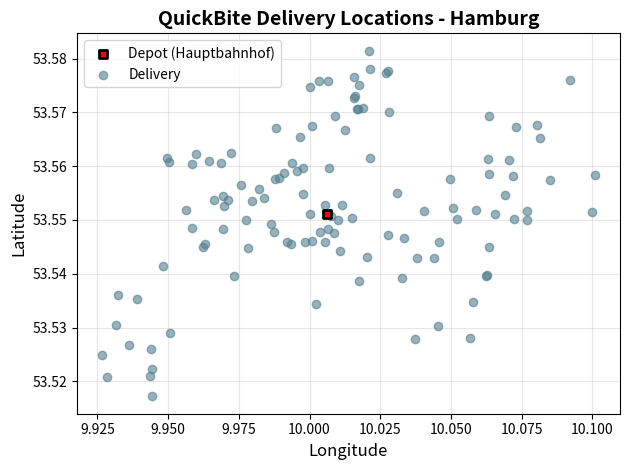

Reproduce this figure in Python.
# ---
# jupyter:
#   jupytext:
#     text_representation:
#       extension: .py
#       format_name: percent
#       format_version: '1.3'
#       jupytext_version: 1.18.1
#   kernelspec:
#     display_name: Python 3 (ipykernel)
#     language: python
#     name: python3
#     path: /Users/<user>/Documents/git-teaching/Management-Science/.venv/share/jupyter/kernels/python3
# ---

# %% [markdown]
# # Consulting Project: QuickBite Delivery Optimization
#
# Management Science - Food Delivery Logistics
#
# # Client Briefing: QuickBite
#
# ## Meet Your Client
#
# -   **Industry:** Food Delivery / Logistics
# [redacted]
# -   **Company Size:** 12 employees, 120+ daily deliveries
#
# ## The CEO’s Dilemma
#
# [redacted]
#
# *“We started QuickBite four years ago with a simple mission: deliver
# restaurant-quality meals to busy citizens in Hamburg. But we’re bleeding
# money on delivery costs while customers complain about cold food!*
#
# *Right now, our 4 drivers just… wing it. They look at their delivery
# list each morning and decide their own routes based on ‘intuition.’ The
# results are terrible:*
#
# -   *75% of deliveries arrive late*
# -   *Customer complaints about cold food: Up 40% this quarter*
#
# *Our investors are getting nervous. We need to cut delivery costs AND
# improve on-time delivery. Can you help us design optimal routes that
# keep food hot and costs low?*
#
# *We have data from last week’s operations. Please show us what’s
# possible!“*
#
# ## The Business Context
#
# ### Current Operations
#
# -   **Daily deliveries:** 120 meal orders across Hamburg
# -   **Fleet:** 4 delivery drivers with insulated cars
# -   **Depot:** Central location (Hamburg Hauptbahnhof area)
# -   **Service hours:** 11:00 AM - 9:00 PM
# -   **Driver capacity:** Each driver can carry up to 35 meals at once
#
# ### Cost Structure
#
# -   **Driver wages:** €18/hour (including benefits)
# -   **Fuel costs:** €0.55 per km
# -   **Late delivery penalty:** €5 per late delivery (customer discount)
# -   **Cold food complaints:** €10 per complaint
#
# ### Customer Expectations
#
# -   Each delivery has a **time window** (requested delivery time ± 15
#     minutes)
# -   **Time window violation = Late penalty + Potential cold food
#     complaint**
#
# ## Your Mission
#
# Design an optimal routing system for QuickBite’s 4 drivers that:
#
# 1.  **Minimizes total delivery costs** (driver time + fuel + penalties)
# 2.  **Maximizes on-time deliveries** (arrive within time windows)
# 3.  **Respects vehicle capacity** (max 35 meals per driver at once)
# 4.  **Ensures fairness** (balanced workload across drivers)
#
# ## The Data
#
# Below is real data from last Tuesday, a typical operating day for
# QuickBite.

# %%
import numpy as np
import pandas as pd
import matplotlib.pyplot as plt
from datetime import datetime, timedelta

# Set random seed for reproducibility
np.random.seed(2025)

# Depot location (Hamburg Hauptbahnhof)
depot = {
    'name': 'QuickBite Depot',
    'lat': 53.5511,
    'lon': 10.0063
}

# Generate 120 delivery locations across Hamburg
# Hamburg spans roughly: lat 53.45-53.65, lon 9.85-10.15
def generate_hamburg_deliveries(n=120):
    deliveries = []

    # Create realistic clusters (residential areas, business districts)
    clusters = [
        {'lat': 53.5511, 'lon': 10.0063, 'n': 30, 'type': 'city_center'},      # Altstadt
        {'lat': 53.5534, 'lon': 9.9700, 'n': 25, 'type': 'residential'},       # Altona
        {'lat': 53.5753, 'lon': 10.0153, 'n': 18, 'type': 'residential'},      # Eppendorf
        {'lat': 53.5580, 'lon': 10.0742, 'n': 20, 'type': 'business'},         # Wandsbek
        {'lat': 53.5252, 'lon': 9.9350, 'n': 12, 'type': 'residential'},       # Bahrenfeld
        {'lat': 53.5440, 'lon': 10.0465, 'n': 15, 'type': 'business'},         # HafenCity
    ]

    delivery_id = 1
    for cluster in clusters:
        for i in range(cluster['n']):
            # Add random variation around cluster center
            lat = np.random.normal(cluster['lat'], 0.008)
            lon = np.random.normal(cluster['lon'], 0.012)

            # Determine time window based on cluster type
            if cluster['type'] == 'business':
                # Business districts: More lunch orders
                hour = np.random.choice([12, 13, 18, 19], p=[0.4, 0.3, 0.2, 0.1])
            else:
                # Residential: More dinner orders
                hour = np.random.choice([12, 13, 18, 19], p=[0.1, 0.2, 0.4, 0.3])

            minute = np.random.randint(0, 60)

            # Time window: ±15 minutes from requested time
            requested_time = f"{hour:02d}:{minute:02d}"
            window_start = f"{hour:02d}:{max(0, minute-15):02d}"
            window_end_min = minute + 15
            window_end_hour = hour + (window_end_min // 60)
            window_end_min = window_end_min % 60
            window_end = f"{window_end_hour:02d}:{window_end_min:02d}"

            deliveries.append({
                'delivery_id': delivery_id,
                'lat': lat,
                'lon': lon,
                'area': cluster['type'],
                'requested_time': requested_time,
                'window_start': window_start,
                'window_end': window_end,
                'order_value': np.random.normal(35, 10)
            })
            delivery_id += 1

    return pd.DataFrame(deliveries)

# Generate delivery data
deliveries_df = generate_hamburg_deliveries(120)

# Display first 10 deliveries
print("QUICKBITE DELIVERY DATA - Tuesday, Nov 19, 2024")
print("=" * 80)
print(deliveries_df.head(10).to_string(index=False))
print(f"\n... and {len(deliveries_df) - 10} more deliveries")
print("\n" + "=" * 80)
print(f"Total deliveries: {len(deliveries_df)}")
print(f"Total order value: €{deliveries_df['order_value'].sum():.2f}")


# %% [markdown]
# ## Delivery Visualization

# %%
def visualize_deliveries(deliveries_df, depot_location, routes=None):
    """
    Visualize all delivery locations and optional routes.

    Args:
        deliveries_df: DataFrame with delivery information
        depot_location: Dict with 'lat' and 'lon' keys
        routes: Optional list of routes, where each route is a list of delivery_ids
    """
    plt.figure()

    # Plot depot
    plt.scatter(depot_location['lon'], depot_location['lat'],
                c='red', marker='s', zorder=5,
                label='Depot (Hauptbahnhof)', edgecolors='black', linewidths=2)

    # Plot all deliveries
    plt.scatter(deliveries_df['lon'], deliveries_df['lat'],
                c='#537E8F', alpha=0.6, label='Delivery', zorder=3)

    # If routes are provided, draw them
    if routes is not None:
        colors = ['#1f77b4', '#ff7f0e', '#2ca02c', '#d62728']
        for i, route in enumerate(routes):
            if len(route) == 0:
                continue

            # Start from depot
            route_lons = [depot_location['lon']]
            route_lats = [depot_location['lat']]

            # Add delivery points
            for delivery_id in route:
                delivery = deliveries_df[deliveries_df['delivery_id'] == delivery_id].iloc[0]
                route_lons.append(delivery['lon'])
                route_lats.append(delivery['lat'])

            # Return to depot
            route_lons.append(depot_location['lon'])
            route_lats.append(depot_location['lat'])

            # Plot route
            plt.plot(route_lons, route_lats,
                    color=colors[i % len(colors)], linewidth=2,
                    alpha=0.7, label=f'Driver {i+1} Route', zorder=2)

    plt.xlabel('Longitude', fontsize=12)
    plt.ylabel('Latitude', fontsize=12)
    plt.title('QuickBite Delivery Locations - Hamburg', fontsize=14, fontweight='bold')
    plt.legend(loc='upper left', fontsize=10)
    plt.grid(True, alpha=0.3)
    plt.tight_layout()
    plt.show()

# Visualize all deliveries
visualize_deliveries(deliveries_df, depot)


# %% [markdown]
# ## Helper Functions (Minimal Code Provided)
#
# I provide only basic helper functions. **You must implement the routing
# algorithms yourself.**

# %%
def haversine_distance(lat1, lon1, lat2, lon2):
    """
    Calculate distance between two GPS coordinates using Haversine formula.
    Returns distance in kilometers.
    """
    from math import radians, sin, cos, sqrt, atan2

    R = 6371  # Earth's radius in kilometers

    lat1, lon1, lat2, lon2 = map(radians, [lat1, lon1, lat2, lon2])
    dlat = lat2 - lat1
    dlon = lon2 - lon1

    a = sin(dlat/2)**2 + cos(lat1) * cos(lat2) * sin(dlon/2)**2
    c = 2 * atan2(sqrt(a), sqrt(1-a))

    return R * c

def create_distance_matrix(deliveries_df, depot_location):
    """
    Create distance matrix for all locations (depot + all deliveries).
    Returns numpy array where index 0 is depot, indices 1-120 are deliveries.
    """
    n = len(deliveries_df) + 1  # +1 for depot
    distances = np.zeros((n, n))

    # Depot distances
    for i, row in deliveries_df.iterrows():
        dist = haversine_distance(depot_location['lat'], depot_location['lon'],
                                  row['lat'], row['lon'])
        distances[0, i+1] = dist
        distances[i+1, 0] = dist

    # Delivery-to-delivery distances
    for i, row1 in deliveries_df.iterrows():
        for j, row2 in deliveries_df.iterrows():
            if i != j:
                dist = haversine_distance(row1['lat'], row1['lon'],
                                        row2['lat'], row2['lon'])
                distances[i+1, j+1] = dist

    return distances

# Create distance matrix
distance_matrix = create_distance_matrix(deliveries_df, depot)
print(f"\nDistance matrix created: {distance_matrix.shape}")
print(f"Example: Depot to Delivery #1 = {distance_matrix[0, 1]:.2f} km")


# %% [markdown]
# ## Cost Calculation Function

# %%
def calculate_route_cost(route, deliveries_df, distance_matrix, depot_location):
    """
    Calculate total cost for a single route.

    Args:
        route: List of delivery_ids in visit order
        deliveries_df: DataFrame with delivery information
        distance_matrix: Numpy array of distances
        depot_location: Dict with depot location

    Returns:
        dict with cost breakdown
    """
    if len(route) == 0:
        return {'total_cost': 0, 'distance': 0, 'time': 0, 'late_penalties': 0}

    # Constants
    DRIVER_WAGE = 18  # €/hour
    FUEL_COST = 0.55  # €/km
    LATE_PENALTY = 5  # €/delivery
    COLD_FOOD_COST = 10  # €/delivery (if late > 60 minutes)
    AVG_SPEED = 25    # km/h (Hamburg traffic)
    SERVICE_TIME = 3  # minutes per delivery

    total_distance = 0
    total_time = 0  # minutes
    late_count = 0
    cold_food_count = 0
    current_time = datetime.strptime("11:00", "%H:%M")  # Start time

    # Depot to first delivery
    first_delivery_id = route[0]
    first_idx = deliveries_df[deliveries_df['delivery_id'] == first_delivery_id].index[0]
    total_distance += distance_matrix[0, first_idx + 1]
    travel_time = (distance_matrix[0, first_idx + 1] / AVG_SPEED) * 60  # minutes
    current_time += timedelta(minutes=travel_time)

    # Check delivery time window
    delivery_info = deliveries_df.iloc[first_idx]
    window_start = datetime.strptime(delivery_info['window_start'], "%H:%M")
    window_end = datetime.strptime(delivery_info['window_end'], "%H:%M")

    # If arrived early, wait until window opens
    if current_time.time() < window_start.time():
        wait_time = (window_start.hour * 60 + window_start.minute) - (current_time.hour * 60 + current_time.minute)
        total_time += wait_time
        current_time = window_start

    # Check if late
    if current_time.time() > window_end.time():
        late_count += 1
        # Check if late by more than 60 minutes (cold food complaint)
        late_minutes = (current_time.hour * 60 + current_time.minute) - (window_end.hour * 60 + window_end.minute)
        if late_minutes > 60:
            cold_food_count += 1

    current_time += timedelta(minutes=SERVICE_TIME)
    total_time += SERVICE_TIME

    # Delivery to delivery
    for i in range(len(route) - 1):
        from_id = route[i]
        to_id = route[i + 1]

        from_idx = deliveries_df[deliveries_df['delivery_id'] == from_id].index[0]
        to_idx = deliveries_df[deliveries_df['delivery_id'] == to_id].index[0]

        dist = distance_matrix[from_idx + 1, to_idx + 1]
        total_distance += dist

        travel_time = (dist / AVG_SPEED) * 60
        current_time += timedelta(minutes=travel_time)

        # Check delivery time window
        delivery_info = deliveries_df.iloc[to_idx]
        window_start = datetime.strptime(delivery_info['window_start'], "%H:%M")
        window_end = datetime.strptime(delivery_info['window_end'], "%H:%M")

        # If arrived early, wait until window opens
        if current_time.time() < window_start.time():
            wait_time = (window_start.hour * 60 + window_start.minute) - (current_time.hour * 60 + current_time.minute)
            total_time += wait_time
            current_time = window_start

        # Check if late
        if current_time.time() > window_end.time():
            late_count += 1
            # Check if late by more than 60 minutes (cold food complaint)
            late_minutes = (current_time.hour * 60 + current_time.minute) - (window_end.hour * 60 + window_end.minute)
            if late_minutes > 60:
                cold_food_count += 1

        current_time += timedelta(minutes=SERVICE_TIME)
        total_time += SERVICE_TIME

    # Return to depot
    last_delivery_id = route[-1]
    last_idx = deliveries_df[deliveries_df['delivery_id'] == last_delivery_id].index[0]
    total_distance += distance_matrix[last_idx + 1, 0]
    travel_time = (distance_matrix[last_idx + 1, 0] / AVG_SPEED) * 60
    total_time += travel_time

    # Calculate costs
    driver_cost = DRIVER_WAGE * (total_time / 60)  # Convert minutes to hours
    fuel_cost = FUEL_COST * total_distance
    penalty_cost = LATE_PENALTY * late_count
    cold_food_cost = COLD_FOOD_COST * cold_food_count

    return {
        'total_cost': driver_cost + fuel_cost + penalty_cost + cold_food_cost,
        'driver_cost': driver_cost,
        'fuel_cost': fuel_cost,
        'penalty_cost': penalty_cost,
        'cold_food_cost': cold_food_cost,
        'distance': total_distance,
        'time': total_time,
        'late_count': late_count,
        'cold_food_count': cold_food_count,
        'on_time_rate': 1 - (late_count / len(route)) if len(route) > 0 else 1.0
    }

# Example: Calculate cost for a simple route
example_route = [1, 2, 3, 4, 5]
example_cost = calculate_route_cost(example_route, deliveries_df, distance_matrix, depot)
print("\nExample route cost breakdown:")
for key, value in example_cost.items():
    print(f"  {key}: {value:.2f}")

# %% [markdown]
# ## Your Task
#
# You must develop a routing solution that assigns all 120 deliveries to 4
# drivers and provides:
#
# ### 1. Jupyter Notebook with Complete Solution
#
# Your notebook should include:
#
# -   **Data exploration:** Visualizations and insights about delivery
#     patterns
# -   **Algorithm implementation:** Your routing approach (construction +
#     improvement)
# -   **Results:** Final routes for all 4 drivers with cost breakdown
# -   **Analysis:** Comparison to a baseline (e.g. random assignment)
#
# > **Note**
# >
# > I won’t judge the code quality in this notebook. It’s just for me to
# > review your final solution and identify any mistakes if your results
# > seem unrealistic. The final project will be graded primarily based on
# > your presentation and the results you have achieved.
#
# ### 2. Presentation
#
# -   **Problem understanding:** Eliza’s pain points in your own words
# -   **Your approach:** Algorithm choice and justification
# -   **Results:** Routes visualization, cost savings, on-time improvement
# -   **Business impact:** Recommendations for QuickBite
#
# > **Note**
# >
# > Please upload both, presentation and jupyter notebook (or `.py` files)
# > for the final project.
#
# ### 3. Key Metrics to Report
#
# -   Total cost (all 4 drivers combined)
# -   Total distance traveled
# -   On-time delivery rate (% within time windows)
# -   Number of late deliveries
# -   Driver workload balance (fairness)
# -   **Cost savings vs. current system** (estimate baseline first!)
#
# ## Constraints and Requirements
#
# > **Important**
# >
# > **Hard Constraints (Must Satisfy)**
# >
# > 1.  **All deliveries assigned:** Every delivery must be assigned to
# >     exactly one driver
# > 2.  **Vehicle capacity:** Each driver can carry max 35 meals at once
# > 3.  **Start and end at depot:** All routes begin and end at the depot
# > 4.  **Time feasibility:** Deliveries should be attempted within
# >     operating hours (11:00-21:00)
# >
# > **Soft Constraints (Optimize)**
# >
# > 1.  **Minimize total cost** (driver time + fuel + late penalties +
# >     cold food costs)
# > 2.  **Maximize on-time delivery rate**
# > 3.  **Balance workload** across drivers (fairness)
#
# ## Tips for Success
#
# 1.  **Capacity matters:** With 120 deliveries and 35-meal capacity, you
#     will need to use all drivers. This affects your algorithm design!
# 2.  **Time windows are critical:** Late penalties and cold food
#     complaints are expensive. Sometimes driving extra distance to be on
#     time is worth it.
# 3.  **Clustering helps:** Hamburg has natural neighborhood clusters. Use
#     them!
# 4.  **Visualize early:** Plot routes as you develop them. Bad routes are
#     obvious visually.
# 5.  **Start simple:** Get a working solution first, then optimize.
# 6.  **Fairness counts:** Drivers will quit if workload is unfair.
#     Balance is important.
#
# ## Common Pitfalls to Avoid
#
# -   **Ignoring capacity:** Don’t create routes with 40 deliveries for
#     one driver!
# -   **Forgetting to return to depot:** Routes must be round-trips
# -   **Not checking time windows:** Validate after every algorithmic
#     change
# -   **Over-optimization:** A good solution with clear explanation beats
#     a “perfect” black box
# -   **Poor visualization:** Make sure your routes are clearly visible
#     and understandable
# -   **No baseline comparison:** Always show improvement vs. current
#     system!
#
# ## Data Access
#
# All data is provided in this notebook:
#
# -   `deliveries_df`: DataFrame with 120 deliveries
# -   `depot`: Dict with depot location
# -   `distance_matrix`: Numpy array of distances
# -   Helper functions: `calculate_route_cost()`, `visualize_deliveries()`
#
# **You may add additional functions as needed!**
#
# ## Deadline
#
# -   **Notebook submission & Presentation:** Lecture 12
# -   **Good luck, consultants!**
